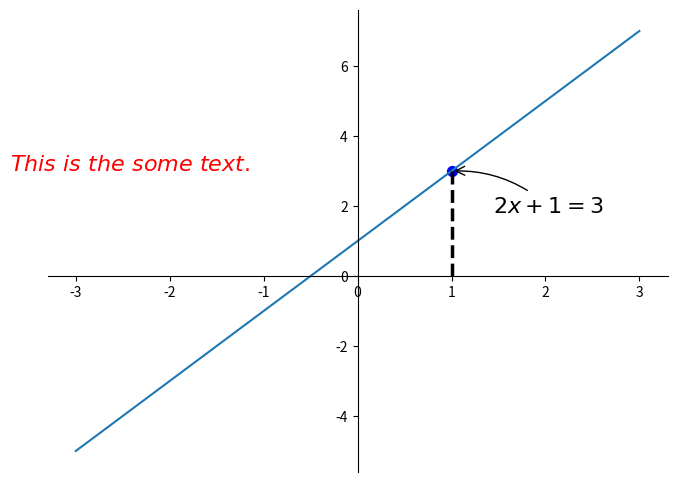

Write the Python code that produced this figure.
#!/usr/bin/python
# -*- coding:utf-8 -*-

import matplotlib.pyplot as plt
import numpy as np

x = np.linspace(-3, 3, 50)
y = 2*x + 1

plt.figure(figsize=(8, 6))
plt.plot(x, y)

# 获取当前坐标轴 对坐标轴进行调整。 gca = get current axis 的缩写
ax = plt.gca()
ax.spines['right'].set_color('none')
ax.spines['top'].set_color('none')
ax.spines['top'].set_color('none')
ax.xaxis.set_ticks_position('bottom')
ax.spines['bottom'].set_position(('data', 0))
ax.yaxis.set_ticks_position('left')
ax.spines['left'].set_position(('data', 0))

x0 = 1
y0 = 2*x0 + 1
# 绘制指向的那条虚线
plt.plot([x0, x0,], [0, y0,], 'k--', linewidth=2.5)
# 我们需要的那一个散点
plt.scatter([x0, ], [y0, ], s=50, color='b')
# 标注
plt.annotate(r'$2x+1=%s$' % y0, xy=(x0, y0), xycoords='data', xytext=(+30, -30),
             textcoords='offset points', fontsize=16,
             arrowprops=dict(arrowstyle='->', connectionstyle="arc3,rad=.2"))
# 文本信息
plt.text(-3.7, 3, r'$This\ is\ the\ some\ text.$',
         fontdict={'size': 16, 'color': 'r'})

plt.show()